Run: headless pygame with SDL's dummy video driver; simulated clock (each Clock.tick advances the game by its frame time, no real sleeping); random seed 0; keys injected as events and as key.get_pressed() state; mouse plan: one left click at the window centre at the start of phase 2, then a move to the lower-right quarter at the start of phase 3.
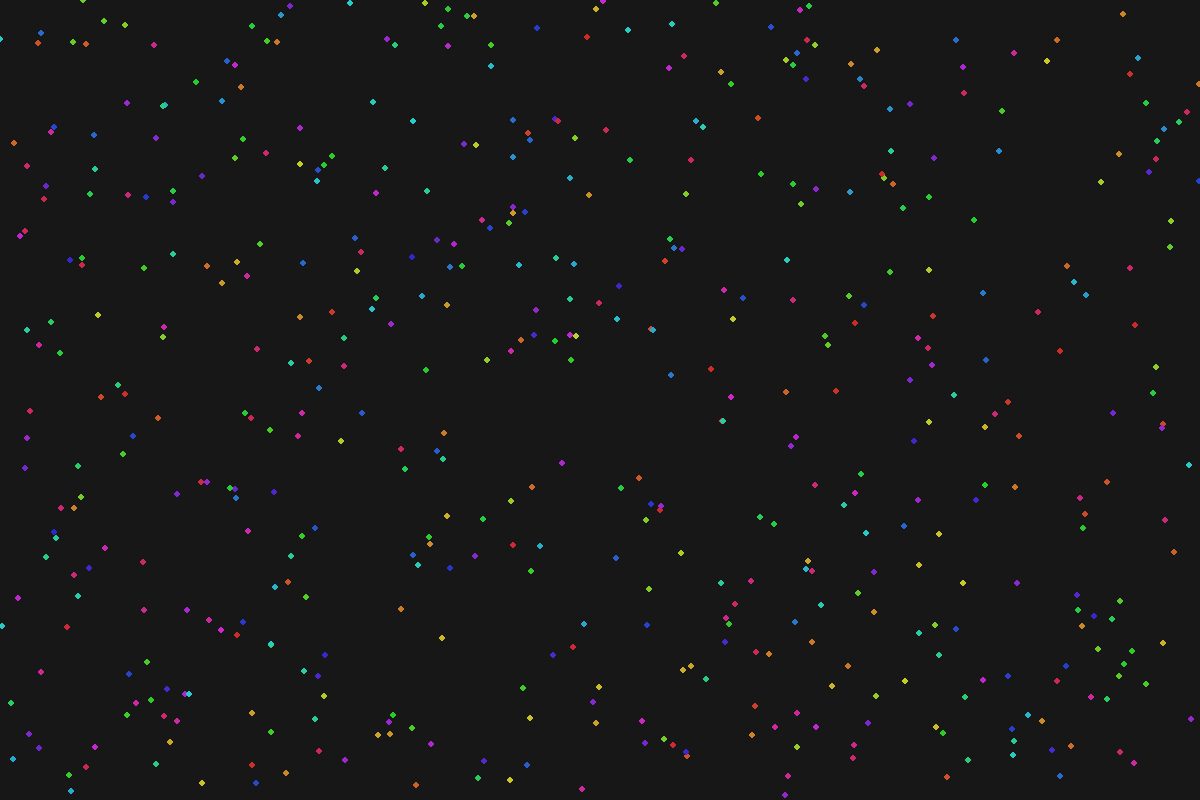
Frame 1 of 4 · flips 1–60 · no input
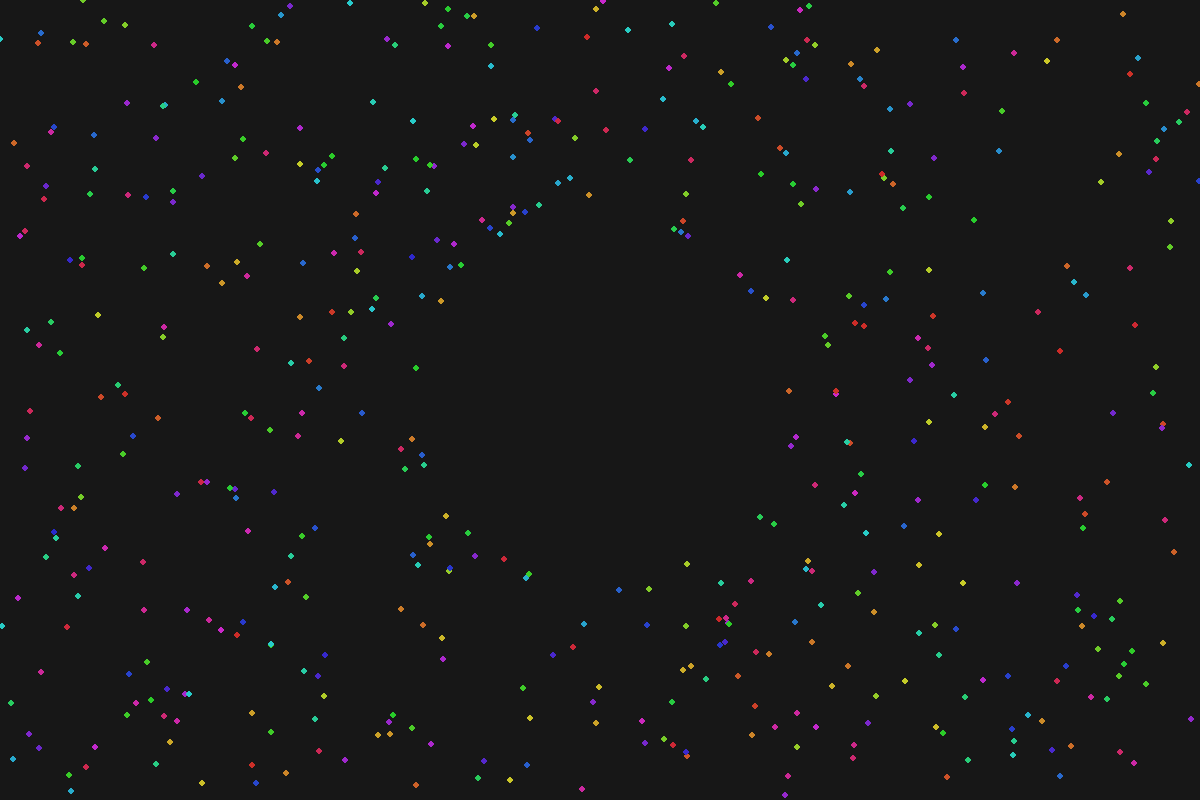
Frame 2 of 4 · flips 61–180 · clicked the window centre · tapped SPACE, RETURN · held RIGHT (→), D
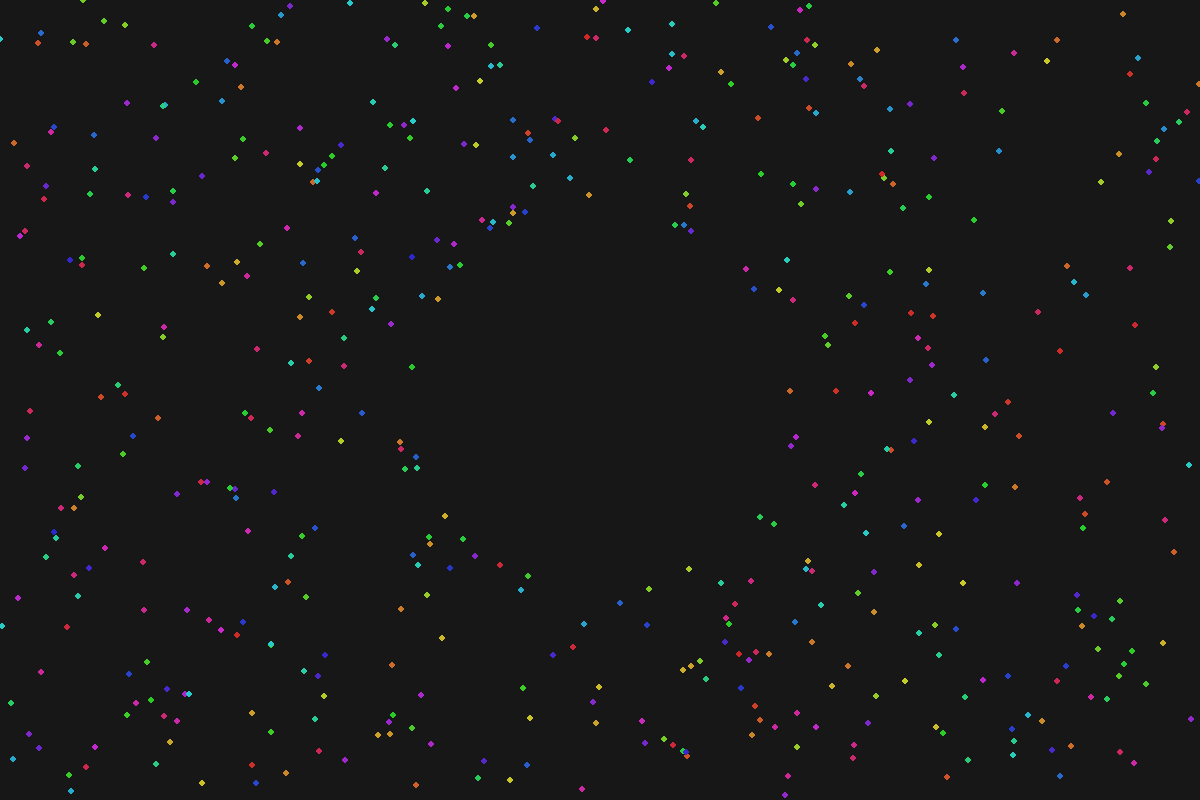
Frame 3 of 4 · flips 181–300 · moved the mouse to the lower-right quarter · held DOWN (↓), S
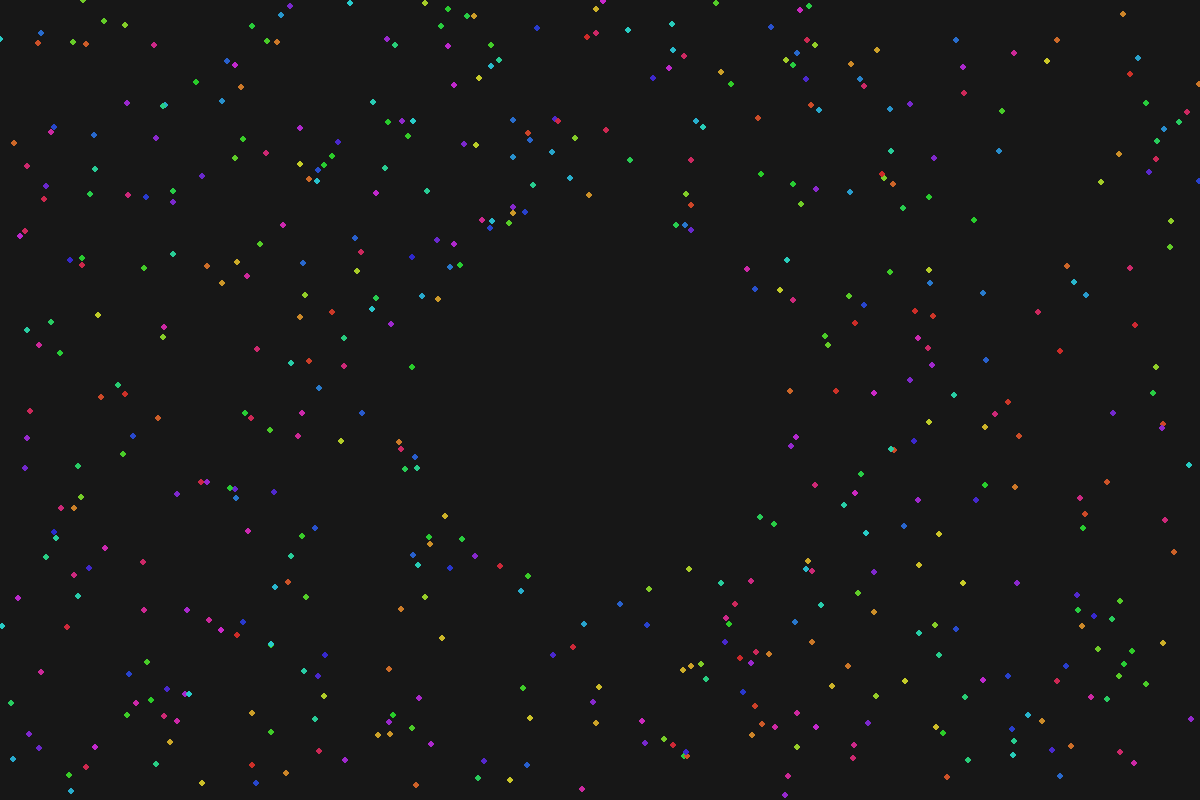
Frame 4 of 4 · flips 301–420 · held LEFT (←), A, UP (↑), W

The pygame program that drew these frames:

import pygame
import math
import random
import colorsys  # Add this import

# Initialize Pygame
pygame.init()
WIDTH, HEIGHT = 1200, 800
screen = pygame.display.set_mode((WIDTH, HEIGHT))
clock = pygame.time.Clock()
FPS = 60

# Fixed HSV to RGB conversion using colorsys
def hsv_to_rgb(h, s, v):
    r, g, b = colorsys.hsv_to_rgb(h, s, v)
    return (int(r*255), int(g*255), int(b*255))

class Particle:
    def __init__(self):
        self.pos = pygame.Vector2(random.randint(0, WIDTH), random.randint(0, HEIGHT))
        self.vel = pygame.Vector2()
        self.radius = 3
        self.color = hsv_to_rgb(random.random(), 0.8, 0.8)  # Now using correct values

    def update(self, ripples):
        # Apply ripple forces
        for ripple in ripples:
            dist = self.pos.distance_to(ripple.pos)
            if dist < ripple.radius:
                angle = math.atan2(self.pos.y - ripple.pos.y, self.pos.x - ripple.pos.x)
                force = ripple.strength * (1 - dist/ripple.radius)
                self.vel += pygame.Vector2(math.cos(angle), math.sin(angle)) * force
        
        # Apply velocity and constraints
        self.pos += self.vel
        self.vel *= 0.98  # Friction
        
        # Keep particles on screen
        self.pos.x = max(0, min(WIDTH, self.pos.x))
        self.pos.y = max(0, min(HEIGHT, self.pos.y))

    def draw(self, surface):
        pygame.draw.circle(surface, self.color, (int(self.pos.x), int(self.pos.y)), self.radius)

class Ripple:
    def __init__(self, x, y):
        self.pos = pygame.Vector2(x, y)
        self.radius = 1
        self.strength = 15
        self.max_radius = 200
        self.active = True

    def update(self):
        self.radius += 3
        self.strength *= 0.95
        if self.radius > self.max_radius:
            self.active = False

    def draw(self, surface):
        alpha = int(255 * (1 - self.radius/self.max_radius))
        pygame.draw.circle(surface, (135, 206, 235, alpha), self.pos, self.radius, 2)

def main():
    particles = [Particle() for _ in range(500)]
    ripples = []
    trail_surface = pygame.Surface((WIDTH, HEIGHT), pygame.SRCALPHA)
    
    running = True
    while running:
        screen.fill((25, 25, 25))
        trail_surface.fill((0, 0, 0, 20))
        
        for event in pygame.event.get():
            if event.type == pygame.QUIT:
                running = False
            if event.type == pygame.MOUSEBUTTONDOWN:
                ripples.append(Ripple(*event.pos))

        for ripple in ripples[:]:
            ripple.update()
            if not ripple.active:
                ripples.remove(ripple)

        for p in particles:
            p.update(ripples)
            p.draw(trail_surface)

        screen.blit(trail_surface, (0, 0))
        for ripple in ripples:
            ripple.draw(screen)

        pygame.display.flip()
        clock.tick(FPS)

    pygame.quit()

if __name__ == "__main__":
    main()
